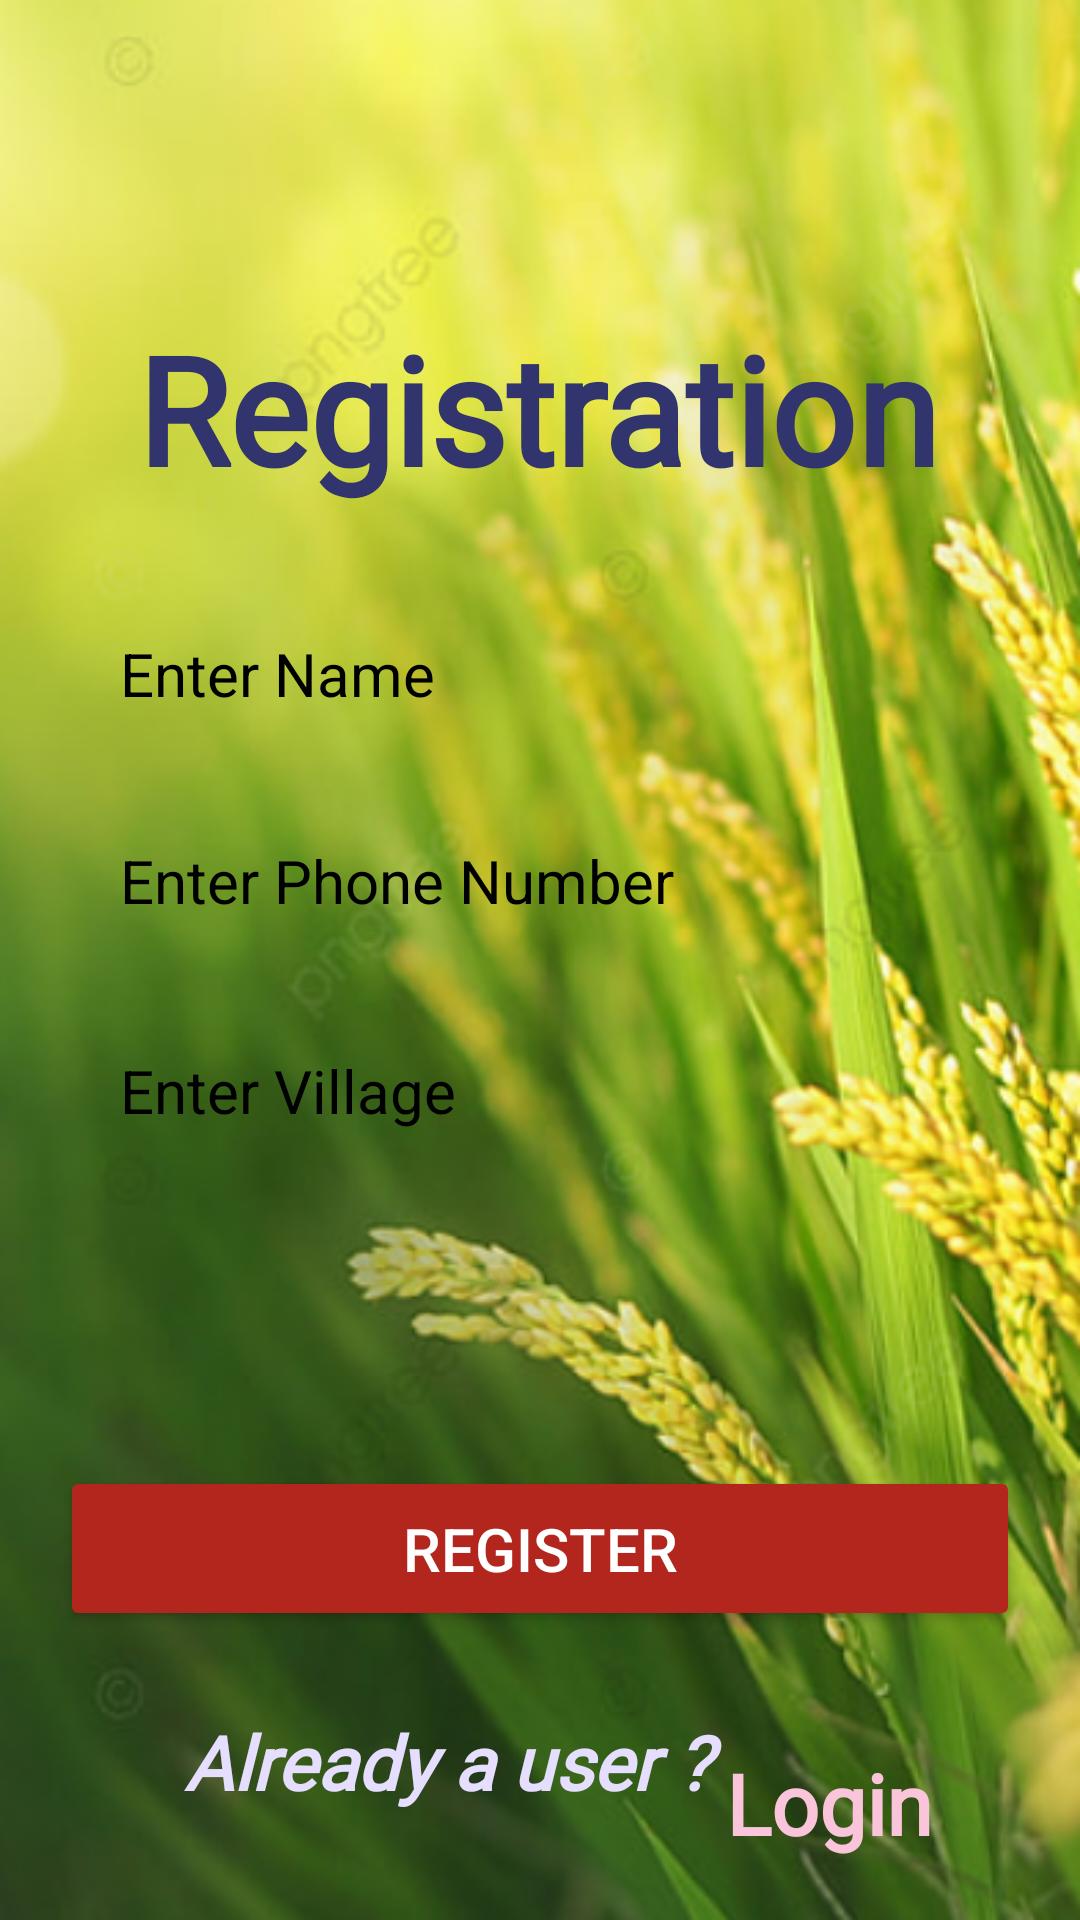

Reconstruct the res/layout file that produces this screen, plus the resources it refers to.
<!-- AndroidManifest.xml: application theme Theme.FarmingApp -->
<!-- res/layout/register.xml -->
<?xml version="1.0" encoding="utf-8"?>
<LinearLayout xmlns:android="http://schemas.android.com/apk/res/android"
    xmlns:app="http://schemas.android.com/apk/res-auto"
    xmlns:tools="http://schemas.android.com/tools"
    android:layout_width="match_parent"
    android:layout_height="match_parent"
    android:background="@drawable/bg7"
    tools:context=".Login">

    <androidx.constraintlayout.widget.ConstraintLayout
        android:layout_width="wrap_content"
        android:layout_height="match_parent"
        android:layout_weight="1"
        tools:layout_editor_absoluteX="207dp">

        <Button
            android:id="@+id/savebutton1"
            android:layout_width="match_parent"
            android:layout_height="55dp"
            android:layout_marginStart="20dp"
            android:layout_marginTop="40dp"
            android:layout_marginEnd="20dp"
            android:alpha="10"
            android:backgroundTint="?attr/colorError"
            android:ems="10"
            android:foregroundTint="#EDE7E7"
            android:maxLines="1"
            android:paddingStart="20dp"
            android:paddingEnd="20dp"
            android:text="Register"
            android:textColor="@color/white"
            android:textColorHighlight="@color/black"
            android:textColorHint="@color/black"
            android:textSize="20sp"
            app:layout_constraintBottom_toBottomOf="parent"
            app:layout_constraintEnd_toEndOf="parent"
            app:layout_constraintHorizontal_bias="0.0"
            app:layout_constraintStart_toStartOf="parent"
            app:layout_constraintTop_toTopOf="parent"
            app:layout_constraintVertical_bias="0.823" />

        <EditText
            android:id="@+id/date"
            android:layout_width="match_parent"
            android:layout_height="40dp"
            android:layout_marginStart="20dp"
            android:layout_marginTop="40dp"
            android:layout_marginEnd="20dp"
            android:alpha="10"
            android:background="@drawable/bg"
            android:ems="10"
            android:foregroundTint="#EDE7E7"
            android:hint="Enter Name"
            android:inputType="text"
            android:maxLines="1"
            android:paddingStart="20dp"
            android:paddingEnd="20dp"
            android:textColor="@color/black"
            android:textColorHint="@color/black"
            android:textSize="20sp"
            app:layout_constraintBottom_toBottomOf="parent"
            app:layout_constraintEnd_toEndOf="parent"
            app:layout_constraintHorizontal_bias="0.0"
            app:layout_constraintStart_toStartOf="parent"
            app:layout_constraintTop_toTopOf="parent"
            app:layout_constraintVertical_bias="0.294" />


        <EditText
            android:id="@+id/description1"
            android:layout_width="match_parent"
            android:layout_height="40dp"
            android:layout_marginStart="20dp"
            android:layout_marginTop="40dp"
            android:layout_marginEnd="20dp"
            android:alpha="10"
            android:background="@drawable/bg"
            android:ems="10"
            android:foregroundTint="#EDE7E7"
            android:hint="Enter Village"
            android:inputType="text"
            android:maxLines="1"
            android:paddingStart="20dp"
            android:paddingEnd="20dp"
            android:textColor="@color/black"
            android:textColorHint="@color/black"
            android:textSize="20sp"
            app:layout_constraintBottom_toBottomOf="parent"
            app:layout_constraintEnd_toEndOf="parent"
            app:layout_constraintHorizontal_bias="0.0"
            app:layout_constraintStart_toStartOf="parent"
            app:layout_constraintTop_toTopOf="parent"
            app:layout_constraintVertical_bias="0.542" />

        <EditText
            android:id="@+id/description"
            android:layout_width="match_parent"
            android:layout_height="40dp"
            android:layout_marginStart="20dp"
            android:layout_marginTop="40dp"
            android:layout_marginEnd="20dp"
            android:alpha="10"
            android:background="@drawable/bg"
            android:ems="10"
            android:foregroundTint="#EDE7E7"
            android:hint="Enter Phone Number"
            android:inputType="phone"
            android:maxLines="1"
            android:paddingStart="20dp"
            android:paddingEnd="20dp"
            android:textColor="@color/black"
            android:textColorHint="@color/black"
            android:textSize="20sp"
            app:layout_constraintBottom_toBottomOf="parent"
            app:layout_constraintEnd_toEndOf="parent"
            app:layout_constraintHorizontal_bias="0.0"
            app:layout_constraintStart_toStartOf="parent"
            app:layout_constraintTop_toTopOf="parent"
            app:layout_constraintVertical_bias="0.417" />

        <ImageView
            android:id="@+id/imageView"
            android:layout_width="199dp"
            android:layout_height="88dp"
            android:src="@drawable/logoo"
            app:layout_constraintBottom_toBottomOf="parent"
            app:layout_constraintEnd_toEndOf="parent"
            app:layout_constraintHorizontal_bias="0.503"
            app:layout_constraintStart_toStartOf="parent"
            app:layout_constraintTop_toTopOf="parent"
            app:layout_constraintVertical_bias="0.026" />

        <TextView
            android:id="@+id/textView"
            android:layout_width="wrap_content"
            android:layout_height="wrap_content"
            android:fontFamily="@font/akaya_telivigala"
            android:text="Registration"
            android:textAlignment="center"
            android:textColor="@color/navy_blue"
            android:textSize="50sp"
            android:textStyle="bold"
            app:layout_constraintBottom_toBottomOf="parent"
            app:layout_constraintEnd_toEndOf="parent"
            app:layout_constraintHorizontal_bias="0.496"
            app:layout_constraintStart_toStartOf="parent"
            app:layout_constraintTop_toTopOf="parent"
            app:layout_constraintVertical_bias="0.179" />

        <TextView
            android:id="@+id/clicklogin"
            android:layout_width="wrap_content"
            android:layout_height="wrap_content"
            android:fontFamily="@font/akaya_telivigala"
            android:text="Login"
            android:textAlignment="center"
            android:textColor="@color/pink"
            android:textSize="28sp"
            android:textStyle="bold"
            android:typeface="normal"
            app:layout_constraintBottom_toBottomOf="parent"
            app:layout_constraintHorizontal_bias="0.831"
            app:layout_constraintLeft_toLeftOf="parent"
            app:layout_constraintRight_toRightOf="parent"
            app:layout_constraintTop_toTopOf="parent"
            app:layout_constraintVertical_bias="0.966" />

        <TextView
            android:id="@+id/textView7"
            android:layout_width="206dp"
            android:layout_height="39dp"
            android:fontFamily="@font/architects_daughter"
            android:text="Already a user ?"
            android:textAlignment="center"
            android:textColor="@color/material_dynamic_tertiary90"
            android:textSize="25sp"
            android:textStyle="bold|italic"
            app:layout_constraintBottom_toBottomOf="parent"
            app:layout_constraintEnd_toEndOf="parent"
            app:layout_constraintHorizontal_bias="0.298"
            app:layout_constraintStart_toStartOf="parent"
            app:layout_constraintTop_toTopOf="parent"
            app:layout_constraintVertical_bias="0.949" />
    </androidx.constraintlayout.widget.ConstraintLayout>
</LinearLayout>
<!-- resources referenced by this layout -->
<resources>
  <color name="black">#FF000000</color>
  <color name="navy_blue">#31346D</color>
  <color name="pink">#FAC5DA</color>
  <color name="white">#FFFFFFFF</color>
  <!-- drawable bg7: png bitmap (drawable, 580299 bytes) -->
  <style name="Theme.FarmingApp" parent="Base.Theme.FarmingApp" />
  <style name="Base.Theme.FarmingApp" parent="Theme.Material3.DayNight.NoActionBar">
          
          
      </style>
</resources>
